Run: headless pygame with SDL's dummy video driver; simulated clock (each Clock.tick advances the game by its frame time, no real sleeping); random seed 0; keys injected as events and as key.get_pressed() state; no mouse input.
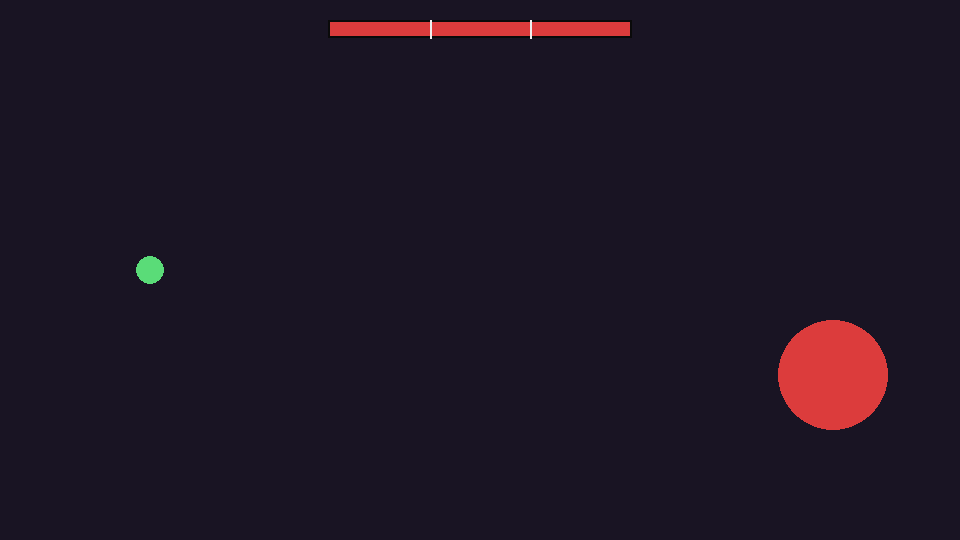
Frame 1 of 4 · flips 1–60 · no input
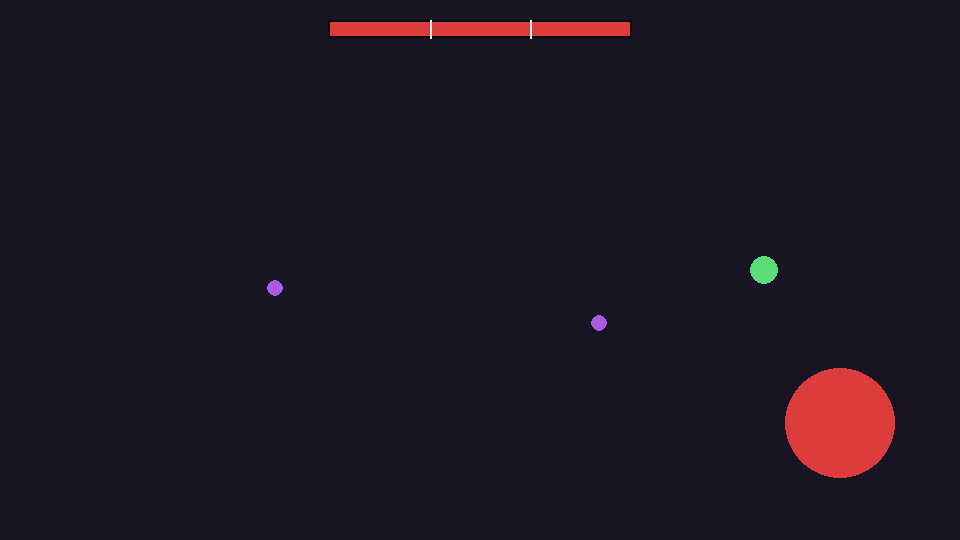
Frame 2 of 4 · flips 61–180 · tapped SPACE, RETURN · held RIGHT (→), D
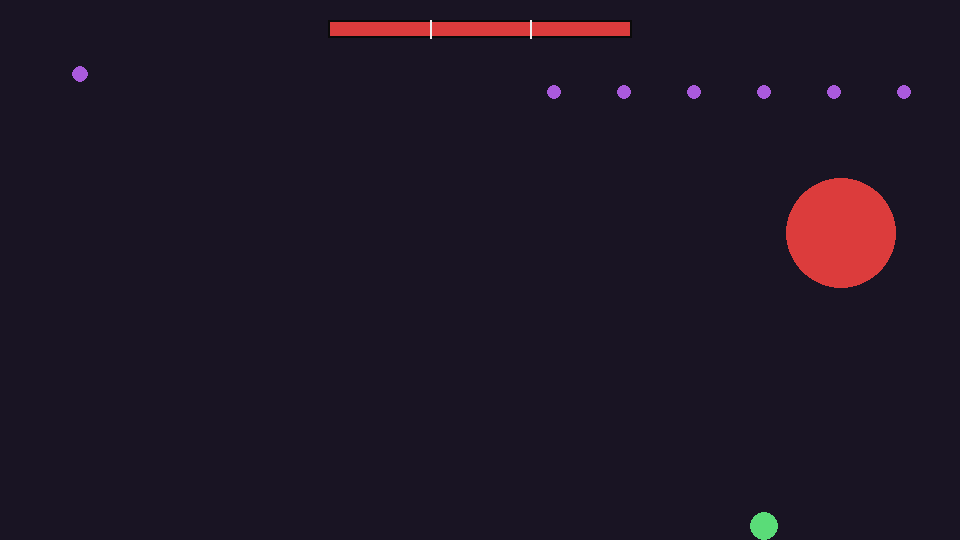
Frame 3 of 4 · flips 181–300 · held DOWN (↓), S
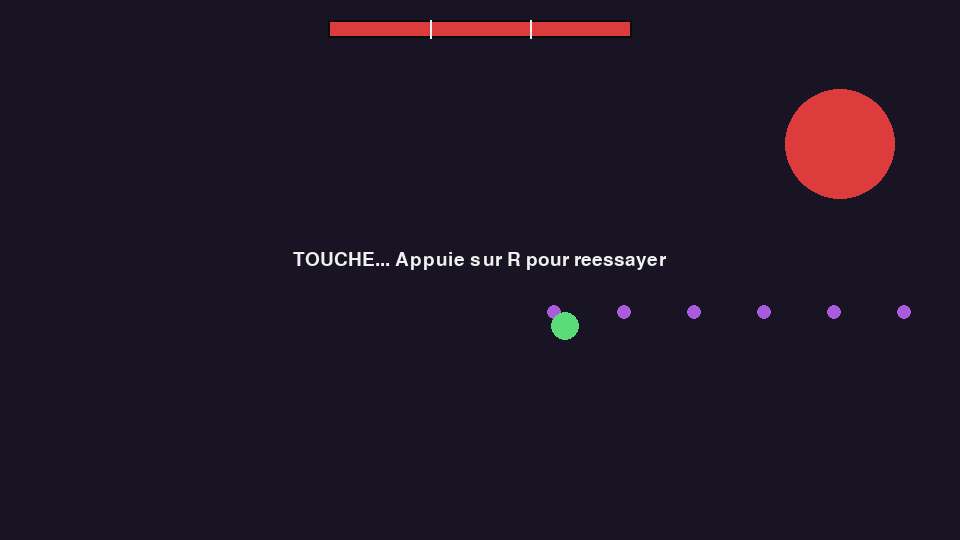
Frame 4 of 4 · flips 301–420 · held LEFT (←), A, UP (↑), W

The pygame program that drew these frames:

import sys
import math
import pygame

# Config
WIDTH, HEIGHT = 960, 540
FPS = 60
DEBUG_KEYS = True  # 1/2/3 = jump to boss phase 1/2/3, G = toggle god mode

# Player Values
PLAYER_RADIUS = 14
PLAYER_SPEED = 320            # px/s

# Controller (button numbers differ between pads, adjust if yours is off)
JOY_DEADZONE = 0.2             # ignore stick values smaller than this
JOY_BTN_SHOOT = 0              # A on Xbox / Cross on PlayStation
JOY_BTN_RESTART = 7            # Start on Xbox
PLAYER_SHOOT_COOLDOWN = 0.1
PLAYER_BULLET_SPEED = 520
PLAYER_BULLET_RADIUS = 5

# Boss Values
BOSS_RADIUS = 55
BOSS_MAX_HP = 300
BOSS_BASE_X = WIDTH - 130
BOSS_MOVE_RANGE = 170          # vertical amplitude (px)
BOSS_SWAY = 12                 # tiny horizontal movement (px)
PHASE_TRANSITION_TIME = 1.5    # boss is invulnerable and silent during this time
FIRST_ATTACK_DELAY = 1.0       # pause before the first attack of a phase

# Attack: direct shot
DIRECT_SPEED = 300
DIRECT_RADIUS = 8

# Attack: projectile rain (shell goes up, then splits into falling bullets)
RAIN_SHELL_SPEED = 420
RAIN_SHELL_RADIUS = 16
RAIN_SPLIT_Y = 60              # height where the shell splits
RAIN_COUNT = 7
RAIN_SPACING = 70              # horizontal gap between falling bullets
RAIN_SPEED = 250
RAIN_BULLET_RADIUS = 7

# Attack: sinusoidal projectile
WAVE_SPEED = 270
WAVE_RADIUS = 9
WAVE_AMPLITUDE = 90            # px, sideways swing around the straight path
WAVE_FREQ = 4.5                # rad/s

# Attack: big wall (covers 1/3 of the screen height)
WALL_WIDTH = 600
WALL_SPEED = 380
WALL_WARNING_TIME = 0.8        # lane is outlined before the wall becomes dangerous

# Colors Values
WHITE = (240, 240, 240)
BLACK = (10, 10, 10)
RED = (220, 60, 60)
ORANGE = (240, 150, 50)
CRIMSON = (150, 20, 60)
BLUE = (90, 160, 255)
PURPLE = (170, 90, 220)
GREEN = (90, 220, 120)
YELLOW = (240, 210, 90)
PINK = (240, 120, 200)
WARNING = (255, 120, 120)

# Boss phases. Each phase = a color, a movement speed and a SEQUENCE of
# (attack_name, delay_in_seconds_after_this_attack). The boss loops over it.
# Phase 1 : HP > 66%        -> direct shots + rain
# Phase 2 : 33% < HP <= 66% -> adds the sinusoidal projectile
# Phase 3 : HP <= 33%       -> adds the big wall, faster pacing
# Rule for phase 3: keep walls spaced enough so that at most 2 are on screen
# at once, otherwise there is no safe lane left.
PHASES = {
    1: {
        "color": RED,
        "move_speed": 0.7,
        "sequence": [("direct", 1.0), ("direct", 1.0), ("direct", 1.0), ("rain", 2.2)],
    },
    2: {
        "color": ORANGE,
        "move_speed": 0.8,
        "sequence": [("direct", 0.8), ("wave", 1.3), ("direct", 0.8), ("wave", 1.3), ("rain", 2.0)],
    },
    3: {
        "color": CRIMSON,
        "move_speed": 0.9,
        "sequence": [("wall", 1.2), ("direct", 0.7), ("wall", 1.2), ("wave", 0.8), ("rain", 2.2)],
    },
}


# Player Init
class Player:
    def __init__(self):
        self.x, self.y = 150, HEIGHT // 2
        self.alive = True
        self.shoot_timer = 0.0

    def update(self, dt, move_x, move_y, shooting, bullets):
        # move_x / move_y come from read_input(): -1..1, keyboard or controller
        self.x += move_x * PLAYER_SPEED * dt
        self.y += move_y * PLAYER_SPEED * dt
        self.x = max(PLAYER_RADIUS, min(WIDTH - PLAYER_RADIUS, self.x))
        self.y = max(PLAYER_RADIUS, min(HEIGHT - PLAYER_RADIUS, self.y))

        self.shoot_timer -= dt
        if shooting and self.shoot_timer <= 0:
            bullets.append(Bullet(self.x, self.y, PLAYER_BULLET_SPEED, 0, PLAYER_BULLET_RADIUS, BLUE))
            self.shoot_timer = PLAYER_SHOOT_COOLDOWN

    def draw(self, surf):
        pygame.draw.circle(surf, GREEN, (int(self.x), int(self.y)), PLAYER_RADIUS)


# Projectiles Init
# Every hazard (Bullet, RainShell, WaveBullet, Wall) offers the same 5 things:
# update(dt, spawn), offscreen(), hits(cx, cy, cr), draw(surf) and a `dead` flag.
# `spawn` is a list a hazard can append new hazards to (used by the rain).
class Bullet:
    def __init__(self, x, y, vx, vy, radius, color):
        self.x, self.y = x, y
        self.vx, self.vy = vx, vy
        self.radius = radius
        self.color = color
        self.dead = False

    def update(self, dt, spawn=None):
        self.x += self.vx * dt
        self.y += self.vy * dt

    def offscreen(self):
        return self.x < -20 or self.x > WIDTH + 20 or self.y < -20 or self.y > HEIGHT + 20

    def hits(self, cx, cy, cr):
        return circle_hit(self.x, self.y, self.radius, cx, cy, cr)

    def draw(self, surf):
        pygame.draw.circle(surf, self.color, (int(self.x), int(self.y)), self.radius)


class RainShell(Bullet):
    """Large bullet that flies up, then splits into a row of falling bullets."""

    def __init__(self, x, y, vx, vy):
        super().__init__(x, y, vx, vy, RAIN_SHELL_RADIUS, YELLOW)

    def update(self, dt, spawn=None):
        super().update(dt)
        if self.y <= RAIN_SPLIT_Y:
            self.dead = True
            if spawn is not None:
                for i in range(RAIN_COUNT):
                    offset = (i - (RAIN_COUNT - 1) / 2) * RAIN_SPACING
                    spawn.append(Bullet(self.x + offset, RAIN_SPLIT_Y, 0, RAIN_SPEED,
                                        RAIN_BULLET_RADIUS, PURPLE))


class WaveBullet(Bullet):
    """Bullet that follows a straight path but swings sideways like a sine wave."""

    def __init__(self, x, y, angle):
        super().__init__(x, y, 0, 0, WAVE_RADIUS, PINK)
        self.dir_x, self.dir_y = math.cos(angle), math.sin(angle)
        self.base_x, self.base_y = x, y   # position on the straight path
        self.t = 0.0

    def update(self, dt, spawn=None):
        self.t += dt
        self.base_x += self.dir_x * WAVE_SPEED * dt
        self.base_y += self.dir_y * WAVE_SPEED * dt
        # offset along the perpendicular of the travel direction
        offset = math.sin(self.t * WAVE_FREQ) * WAVE_AMPLITUDE
        self.x = self.base_x - self.dir_y * offset
        self.y = self.base_y + self.dir_x * offset


class Wall:
    """Big rectangle covering one third of the screen height (lane 0/1/2 = top/middle/bottom)."""

    def __init__(self, lane):
        self.w = WALL_WIDTH
        self.h = HEIGHT // 3
        self.x = WIDTH
        self.y = lane * self.h
        self.warmup = WALL_WARNING_TIME
        self.dead = False

    def update(self, dt, spawn=None):
        if self.warmup > 0:
            self.warmup -= dt
        else:
            self.x -= WALL_SPEED * dt

    def offscreen(self):
        return self.x + self.w < 0

    def hits(self, cx, cy, cr):
        if self.warmup > 0:      # harmless while it is only a warning
            return False
        # closest point of the rectangle to the circle center
        nx = max(self.x, min(cx, self.x + self.w))
        ny = max(self.y, min(cy, self.y + self.h))
        return math.hypot(cx - nx, cy - ny) < cr

    def draw(self, surf):
        if self.warmup > 0:
            pygame.draw.rect(surf, WARNING, (0, self.y, WIDTH, self.h), 3)
        else:
            pygame.draw.rect(surf, PURPLE, (int(self.x), self.y, self.w, self.h))


# Boss Init
class Boss:
    def __init__(self):
        self.x, self.y = BOSS_BASE_X, HEIGHT // 2
        self.hp = BOSS_MAX_HP
        self.phase = 1
        self.move_angle = 0.0
        self.transition_timer = 0.0
        self.attack_index = 0                 # position in the current phase sequence
        self.attack_timer = FIRST_ATTACK_DELAY
        self.wall_index = 0                   # walls go top -> middle -> bottom -> ...
        # attack name (used in PHASES) -> method
        self.attacks = {
            "direct": self.attack_direct,
            "rain": self.attack_rain,
            "wave": self.attack_wave,
            "wall": self.attack_wall,
        }

    # ---- HP / phases ----
    def get_phase(self):
        """Phase depends on the fraction of HP left."""
        ratio = self.hp / BOSS_MAX_HP
        if ratio > 2 / 3:
            return 1
        if ratio > 1 / 3:
            return 2
        return 3

    def invulnerable(self):
        return self.transition_timer > 0

    def take_hit(self, damage=1):
        if not self.invulnerable():
            self.hp -= damage

    def start_phase(self, new_phase, bullets):
        self.phase = new_phase
        self.transition_timer = PHASE_TRANSITION_TIME
        self.attack_index = 0
        self.attack_timer = FIRST_ATTACK_DELAY
        bullets.clear()   # clean slate so the player can breathe

    # ---- Update ----
    def update(self, dt, bullets, player):
        if self.get_phase() != self.phase:
            self.start_phase(self.get_phase(), bullets)

        cfg = PHASES[self.phase]

        # Movement: slow vertical sine, tiny horizontal sway (fully predictable)
        self.move_angle += dt * cfg["move_speed"]
        self.y = HEIGHT // 2 + math.sin(self.move_angle) * BOSS_MOVE_RANGE
        self.x = BOSS_BASE_X + math.sin(self.move_angle * 0.5) * BOSS_SWAY

        # Transition: invulnerable, no attacks
        if self.transition_timer > 0:
            self.transition_timer -= dt
            return

        # Attacks: run the sequence of the current phase, one attack at a time
        self.attack_timer -= dt
        if self.attack_timer <= 0:
            name, delay = cfg["sequence"][self.attack_index]
            self.attacks[name](bullets, player)
            self.attack_timer = delay
            self.attack_index = (self.attack_index + 1) % len(cfg["sequence"])

    # ---- Attacks (all share the same signature) ----
    def attack_direct(self, bullets, player):
        angle = math.atan2(player.y - self.y, player.x - self.x)
        bullets.append(Bullet(self.x, self.y,
                              math.cos(angle) * DIRECT_SPEED, math.sin(angle) * DIRECT_SPEED,
                              DIRECT_RADIUS, PURPLE))

    def attack_rain(self, bullets, player):
        # shell flies toward the top of the screen, above where the player is now
        target_x = max(60, min(WIDTH - 60, player.x))
        angle = math.atan2(RAIN_SPLIT_Y - self.y, target_x - self.x)
        bullets.append(RainShell(self.x, self.y,
                                 math.cos(angle) * RAIN_SHELL_SPEED, math.sin(angle) * RAIN_SHELL_SPEED))

    def attack_wave(self, bullets, player):
        angle = math.atan2(player.y - self.y, player.x - self.x)
        bullets.append(WaveBullet(self.x, self.y, angle))

    def attack_wall(self, bullets, player):
        bullets.append(Wall(self.wall_index % 3))
        self.wall_index += 1

    # ---- Draw ----
    def draw(self, surf):
        color = PHASES[self.phase]["color"]
        # Flash white during the transition so the player understands something changed
        if self.invulnerable() and int(self.transition_timer * 10) % 2 == 0:
            color = WHITE
        pygame.draw.circle(surf, color, (int(self.x), int(self.y)), BOSS_RADIUS)

        # minimal health bar (no UI), with a tick at each phase change
        ratio = max(self.hp, 0) / BOSS_MAX_HP
        bar_x = WIDTH // 2 - 150
        pygame.draw.rect(surf, BLACK, (bar_x - 2, 20, 304, 18))
        pygame.draw.rect(surf, color, (bar_x, 22, int(300 * ratio), 14))
        for tick in (1 / 3, 2 / 3):
            tx = bar_x + int(300 * tick)
            pygame.draw.line(surf, WHITE, (tx, 20), (tx, 38), 2)


def circle_hit(x1, y1, r1, x2, y2, r2):
    return math.hypot(x1 - x2, y1 - y2) < (r1 + r2)


def read_input(keys, joysticks):
    """Merge keyboard and controller(s) into (move_x, move_y, shooting)."""
    dx = (keys[pygame.K_d] or keys[pygame.K_RIGHT]) - (keys[pygame.K_a] or keys[pygame.K_LEFT])
    dy = (keys[pygame.K_s] or keys[pygame.K_DOWN]) - (keys[pygame.K_w] or keys[pygame.K_UP])
    shooting = keys[pygame.K_SPACE]

    for joy in joysticks.values():
        # left stick, with a deadzone because sticks never rest at exactly 0
        jx, jy = joy.get_axis(0), joy.get_axis(1)
        if math.hypot(jx, jy) < JOY_DEADZONE:
            jx = jy = 0
        dx += jx
        dy += jy
        # D-pad (a "hat"): up is +1 on the hat but -y on screen
        if joy.get_numhats() > 0:
            hx, hy = joy.get_hat(0)
            dx += hx
            dy -= hy
        if joy.get_numbuttons() > JOY_BTN_SHOOT and joy.get_button(JOY_BTN_SHOOT):
            shooting = True

    # cap at length 1 so diagonals aren't faster; a half-pushed stick stays slower
    length = math.hypot(dx, dy)
    if length > 1:
        dx, dy = dx / length, dy / length
    return dx, dy, shooting


# Game Init
def main():
    pygame.init()
    screen = pygame.display.set_mode((WIDTH, HEIGHT))
    pygame.display.set_caption("Wandering in Whimsicave (prototype)")
    clock = pygame.time.Clock()
    font = pygame.font.SysFont("arial", 28)

    def new_game():
        return Player(), Boss(), [], [], "playing"

    player, boss, player_bullets, boss_bullets, state = new_game()
    god_mode = False

    # connected controllers, by instance id (so pads can be plugged in/out while playing)
    joysticks = {}
    for i in range(pygame.joystick.get_count()):
        joy = pygame.joystick.Joystick(i)
        joysticks[joy.get_instance_id()] = joy

    # debug: key -> boss HP fraction (just inside each phase)
    debug_phase_hp = {pygame.K_1: 1.0, pygame.K_2: 0.6, pygame.K_3: 0.3}

    while True:
        dt = clock.tick(FPS) / 1000.0

        for event in pygame.event.get():
            if event.type == pygame.QUIT:
                pygame.quit()
                sys.exit()
            if event.type == pygame.JOYDEVICEADDED:
                joy = pygame.joystick.Joystick(event.device_index)
                joysticks[joy.get_instance_id()] = joy
            if event.type == pygame.JOYDEVICEREMOVED:
                joysticks.pop(event.instance_id, None)
            if event.type == pygame.JOYBUTTONDOWN:
                if event.button == JOY_BTN_RESTART and state != "playing":
                    player, boss, player_bullets, boss_bullets, state = new_game()
            if event.type == pygame.KEYDOWN:
                if event.key == pygame.K_ESCAPE:
                    pygame.quit()
                    sys.exit()
                if event.key == pygame.K_r and state != "playing":
                    player, boss, player_bullets, boss_bullets, state = new_game()
                if DEBUG_KEYS and state == "playing":
                    if event.key in debug_phase_hp:
                        boss.hp = BOSS_MAX_HP * debug_phase_hp[event.key]
                    if event.key == pygame.K_g:
                        god_mode = not god_mode
                        print("God mode:", "ON" if god_mode else "OFF")

        keys = pygame.key.get_pressed()
        move_x, move_y, shooting = read_input(keys, joysticks)

        if state == "playing":
            player.update(dt, move_x, move_y, shooting, player_bullets)
            boss.update(dt, boss_bullets, player)

            for b in player_bullets:
                b.update(dt)

            # boss hazards can spawn new hazards (rain), so collect them first
            spawned = []
            for b in boss_bullets:
                b.update(dt, spawned)
            boss_bullets.extend(spawned)

            player_bullets[:] = [b for b in player_bullets if not b.offscreen()]
            boss_bullets[:] = [b for b in boss_bullets if not (b.dead or b.offscreen())]

            # collisions : Player vs. boss shots (absorbed, but no damage, during transitions)
            still_alive_bullets = []
            for b in player_bullets:
                if circle_hit(b.x, b.y, b.radius, boss.x, boss.y, BOSS_RADIUS):
                    boss.take_hit(1)
                else:
                    still_alive_bullets.append(b)
            player_bullets[:] = still_alive_bullets

            # collisions : boss hazards vs player
            if not god_mode:
                for b in boss_bullets:
                    if b.hits(player.x, player.y, PLAYER_RADIUS):
                        state = "lose"
                        break

            if boss.hp <= 0:
                state = "win"

        # Drawing
        screen.fill((25, 20, 35))
        boss.draw(screen)
        for b in boss_bullets:
            b.draw(screen)
        for b in player_bullets:
            b.draw(screen)
        player.draw(screen)

        if state == "win":
            txt = font.render("VICTOIRE ! Appuie sur R pour recommencer", True, WHITE)
            screen.blit(txt, (WIDTH // 2 - txt.get_width() // 2, HEIGHT // 2 - 20))
        elif state == "lose":
            txt = font.render("TOUCHE... Appuie sur R pour reessayer", True, WHITE)
            screen.blit(txt, (WIDTH // 2 - txt.get_width() // 2, HEIGHT // 2 - 20))

        pygame.display.flip()


if __name__ == "__main__":
    main()
